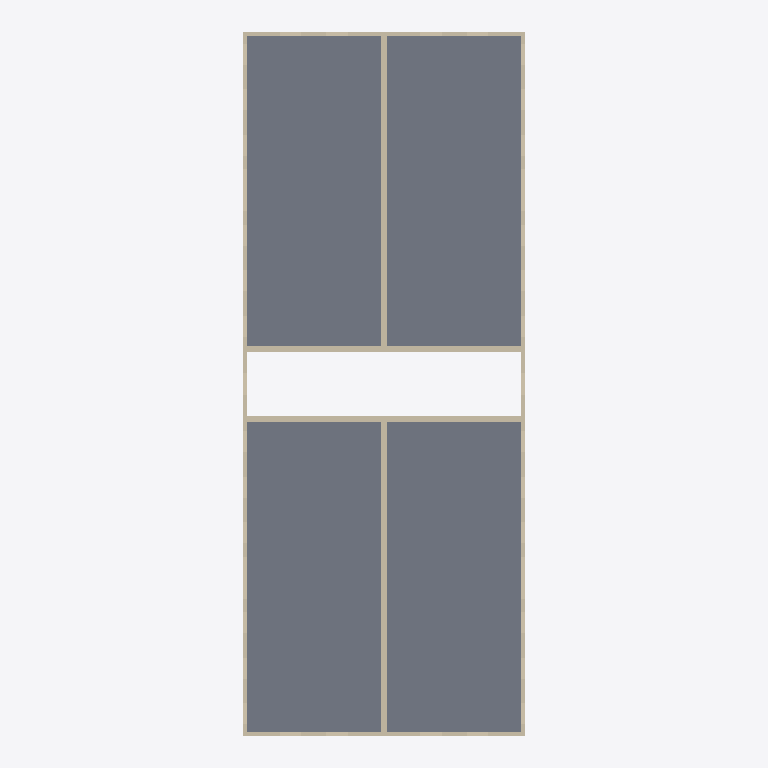
Plan cut of the same IFC building model at storey 'Level 2' (level 3.05 m, cut at 4.45 m), seen from above with north up, elements coloured by IFC class: 10 walls (beige), 2 slabs (grey). Cut surfaces are drawn darker.
Extent 12.5 m × 30.8 m × 9.6 m (x, y, z). Storeys (3): Level 1 at 0.00 m; Level 2 at 3.05 m; Level 3 at 6.10 m. Elements (144): 101 IfcWindow, 24 IfcWall, 13 IfcDoor, 6 IfcSlab.

HEADER;
FILE_DESCRIPTION(('ViewDefinition[DesignTransferView]'),'2;1');
FILE_NAME('/dev/null','2026-11-19T00:00:00',(''),(''),'IfcOpenShell 0.9.0.post1','IfcOpenShell 0.9.0.post1','Nobody');
FILE_SCHEMA(('IFC4'));
ENDSEC;
DATA;
#1=IFCPROJECT('1EXyPVpkfK_AEbHTSY6SXC',$,'brownfield-compute pass 3f: the walk-up''s bid set',$,$,$,$,(#17),#12);
#19=IFCSITE('0HfhL_WVfQvesfQZrh$ZZ3',$,'the walk-up''s site (not georeferenced)',$,$,#27,$,$,$,$,$,$,$,$);
#20=IFCBUILDING('0I7dnGlPzIQhLkkFUdpwTk',$,'12-flat walk-up','forge `apartment` (CortenForge 0.9): 3-storey walk-up, 100 x 40 ft, 12 flats',$,#32,$,$,$,$,$,$);
#33=IFCBUILDINGSTOREY('3PJcOY3orN_uLWP6bZLqCg',$,'Level 1',$,$,#39,$,$,$,0.0);
#40=IFCBUILDINGSTOREY('0jHoNkCHjMfOgdMSX3x$SZ',$,'Level 2',$,$,#45,$,$,$,3.048);
#46=IFCBUILDINGSTOREY('0SSOUJXF1GLf1lqOOIpwp1',$,'Level 3',$,$,#51,$,$,$,6.096);
#548=IFCSLAB('0HRh5peP9STOBkjHNYhr5Y',$,'floor-2-left',$,$,#557,#566,$,.FLOOR.);
#567=IFCSLAB('3VqfkpYnbPNeajMDDmozKn',$,'floor-2-right',$,$,#576,#585,$,.FLOOR.);
#164=IFCWALL('0PNX3oSmXTyQpWWFiEwhCV',$,'ext-back-2',$,$,#173,#182,$,$);
#144=IFCWALL('05p4wV96HRrxVOE_hLquX0',$,'ext-front-2',$,$,#154,#163,$,$);
#376=IFCWALL('1PHO_FUJjG4QXMvLe2wcte',$,'spine-left-2',$,$,#386,#395,$,$);
#396=IFCWALL('0005J4OZ5MJx3rmT4YNpIC',$,'spine-right-2',$,$,#405,#414,$,$);
#415=IFCWALL('2GkujQccbMPfpvFi2E_8V6',$,'stair-left-2',$,$,#424,#433,$,$);
#434=IFCWALL('2kIDJHJh1VVxVoK6HLf0B9',$,'stair-right-2',$,$,#443,#452,$,$);
#183=IFCWALL('3e0HHDpfnL9h0eEKEv4uBB',$,'ext-left-2',$,$,#192,#201,$,$);
#202=IFCWALL('2p2RQ_2hvNZRNaV4zMmqbY',$,'ext-right-2',$,$,#211,#220,$,$);
#87=IFCWALL('3lK8NeAbnTyh5eiGIE8_pe',$,'ext-back-1',$,$,#96,#105,$,$);
#66=IFCWALL('0DU2yu_FzTWe$RxLQxo6Op',$,'ext-front-1',$,$,#77,#86,$,$);
ENDSEC;
